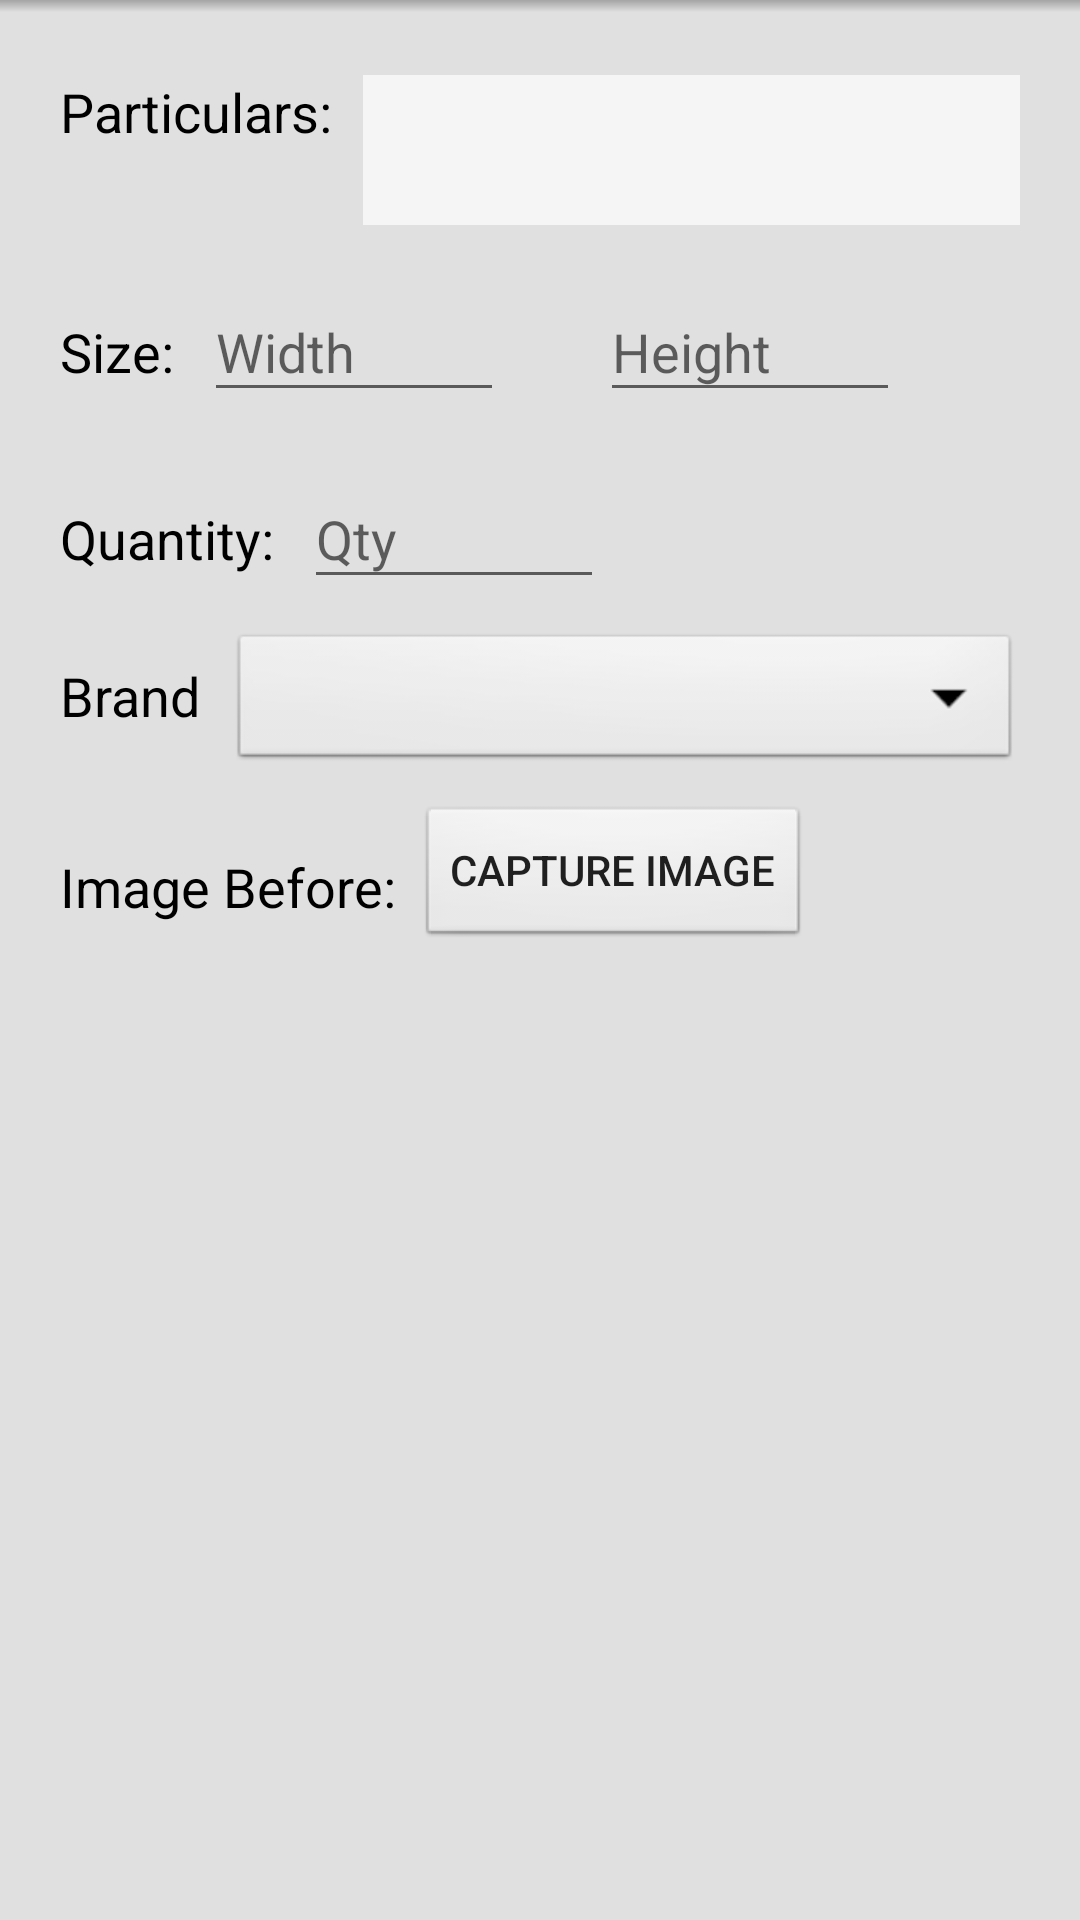

Write the Android layout XML for this screen, with the resource values it uses.
<!-- AndroidManifest.xml: application theme AppTheme -->
<!-- res/layout/add_description.xml -->
<?xml version="1.0" encoding="utf-8"?>
<RelativeLayout xmlns:android="http://schemas.android.com/apk/res/android"
    android:id="@+id/wrapper"
    android:layout_width="match_parent"
    android:layout_height="wrap_content"
    android:layout_marginTop="10dp"
    android:background="@color/background">

    <View
        android:id="@+id/elevation"
        android:layout_width="match_parent"
        android:layout_height="4dp"
        android:background="@drawable/shadow" />

    <TextView
        android:id="@+id/size"
        android:layout_width="wrap_content"
        android:layout_height="wrap_content"
        android:layout_below="@+id/textParticulars"
        android:layout_marginLeft="20dp"
        android:layout_marginTop="30dp"
        android:text="Size:"
        android:textColor="@android:color/black"
        android:textSize="18sp" />

    <android.support.design.widget.TextInputLayout
        android:id="@+id/layoutwidth"
        android:layout_width="100dp"
        android:layout_height="wrap_content"
        android:layout_below="@+id/textParticulars"
        android:layout_marginLeft="10dp"
        android:layout_marginRight="20dp"
        android:layout_marginTop="10dp"
        android:layout_toRightOf="@+id/size"
        android:hint="Width"
        android:textAlignment="center">

        <android.support.design.widget.TextInputEditText
            android:id="@+id/editTextWidth"
            android:layout_width="match_parent"
            android:layout_height="wrap_content"
            android:inputType="number"
            android:textAlignment="center" />
    </android.support.design.widget.TextInputLayout>

    <android.support.design.widget.TextInputLayout
        android:id="@+id/layoutheight"
        android:layout_width="100dp"
        android:layout_height="wrap_content"
        android:layout_above="@+id/qty"
        android:layout_marginStart="12dp"
        android:layout_toEndOf="@+id/layoutwidth"
        android:hint="Height"
        android:textAlignment="center">


        <android.support.design.widget.TextInputEditText
            android:id="@+id/editTextHeight"
            android:layout_width="match_parent"
            android:layout_height="wrap_content"
            android:inputType="number"
            android:textAlignment="center" />
    </android.support.design.widget.TextInputLayout>

    <TextView
        android:id="@+id/quantity"
        android:layout_width="wrap_content"
        android:layout_height="wrap_content"
        android:layout_below="@+id/layoutwidth"
        android:layout_marginLeft="20dp"
        android:layout_marginTop="30dp"
        android:text="Quantity:"
        android:textColor="@android:color/black"
        android:textSize="18sp" />

    <android.support.design.widget.TextInputLayout
        android:id="@+id/qty"
        android:layout_width="100dp"
        android:layout_height="wrap_content"
        android:layout_below="@+id/layoutwidth"
        android:layout_marginLeft="10dp"
        android:layout_marginRight="20dp"
        android:layout_marginTop="10dp"
        android:layout_toRightOf="@+id/quantity"
        android:hint="Qty"
        android:textAlignment="center">

        <android.support.design.widget.TextInputEditText
            android:id="@+id/textqty"
            android:layout_width="match_parent"
            android:layout_height="wrap_content"
            android:inputType="number"
            android:textAlignment="center" />
    </android.support.design.widget.TextInputLayout>

    <TextView
        android:id="@+id/brand"
        android:layout_width="wrap_content"
        android:layout_height="wrap_content"
        android:layout_below="@+id/qty"
        android:layout_marginStart="20dp"
        android:layout_marginTop="20dp"
        android:text="Brand"
        android:textColor="@android:color/black"
        android:textSize="18sp" />

    <Spinner
        android:id="@+id/brandDrop"
        android:layout_width="match_parent"
        android:layout_height="wrap_content"
        android:layout_below="@+id/qty"
        android:layout_marginEnd="20dp"
        android:layout_marginStart="10dp"
        android:layout_marginTop="10dp"
        android:layout_toEndOf="@+id/brand"
        android:background="@android:drawable/btn_dropdown" />

    <TextView
        android:id="@+id/before"
        android:layout_width="wrap_content"
        android:layout_height="wrap_content"
        android:layout_below="@+id/brandDrop"
        android:layout_marginLeft="20dp"
        android:layout_marginTop="25dp"
        android:text="Image Before:"
        android:textColor="@android:color/black"
        android:textSize="18sp" />

    <Button
        android:id="@+id/beforeBtn"
        android:layout_width="wrap_content"
        android:layout_height="wrap_content"
        android:layout_below="@+id/captured"
        android:layout_marginStart="7dp"
        android:layout_marginTop="10dp"
        android:layout_toRightOf="@+id/before"
        android:background="@android:drawable/btn_default"
        android:text="Capture Image" />

    <ImageView
        android:id="@+id/captured"
        android:layout_width="150dp"
        android:layout_height="150dp"
        android:layout_below="@+id/brandDrop"
        android:layout_marginStart="5dp"
        android:layout_marginTop="25dp"
        android:layout_toEndOf="@+id/before"
        android:scaleType="fitXY"
        android:visibility="gone" />

    <TextView
        android:id="@+id/particulars"
        android:layout_width="wrap_content"
        android:layout_height="wrap_content"
        android:layout_marginLeft="20dp"
        android:layout_marginTop="25dp"
        android:text="Particulars:"
        android:textColor="@android:color/black"
        android:textSize="18sp" />

    <EditText
        android:id="@+id/textParticulars"
        android:layout_width="match_parent"
        android:layout_height="50dp"
        android:layout_marginEnd="20dp"
        android:layout_marginStart="10dp"
        android:layout_marginTop="25dp"
        android:layout_toRightOf="@+id/particulars"
        android:background="#f5f5f5"
        android:gravity="center"
        android:padding="10dp" />

</RelativeLayout>
<!-- resources referenced by this layout -->
<resources>
  <color name="background">#E0E0E0</color>
  <!-- drawable shadow (drawable) -->
  <?xml version="1.0" encoding="utf-8"?>
  <shape xmlns:android="http://schemas.android.com/apk/res/android" android:shape="rectangle">
  <gradient
      android:startColor="@android:color/transparent"
      android:endColor="#44000000"
      android:angle="90"></gradient>
  </shape>
  <style name="AppTheme" parent="Theme.AppCompat.Light.NoActionBar">
          
          <item name="colorPrimary">@color/colorPrimary</item>
          <item name="colorPrimaryDark">@color/colorPrimaryDark</item>
          <item name="colorAccent">@color/colorAccent</item>
          <item name="android:windowTranslucentStatus">true</item>
          <item name="android:windowTranslucentNavigation">true</item>
      </style>
  <color name="colorPrimary">#0c4da2</color>
  <color name="colorPrimaryDark">#0c4da2 </color>
  <color name="colorAccent">#FFA726</color>
</resources>
